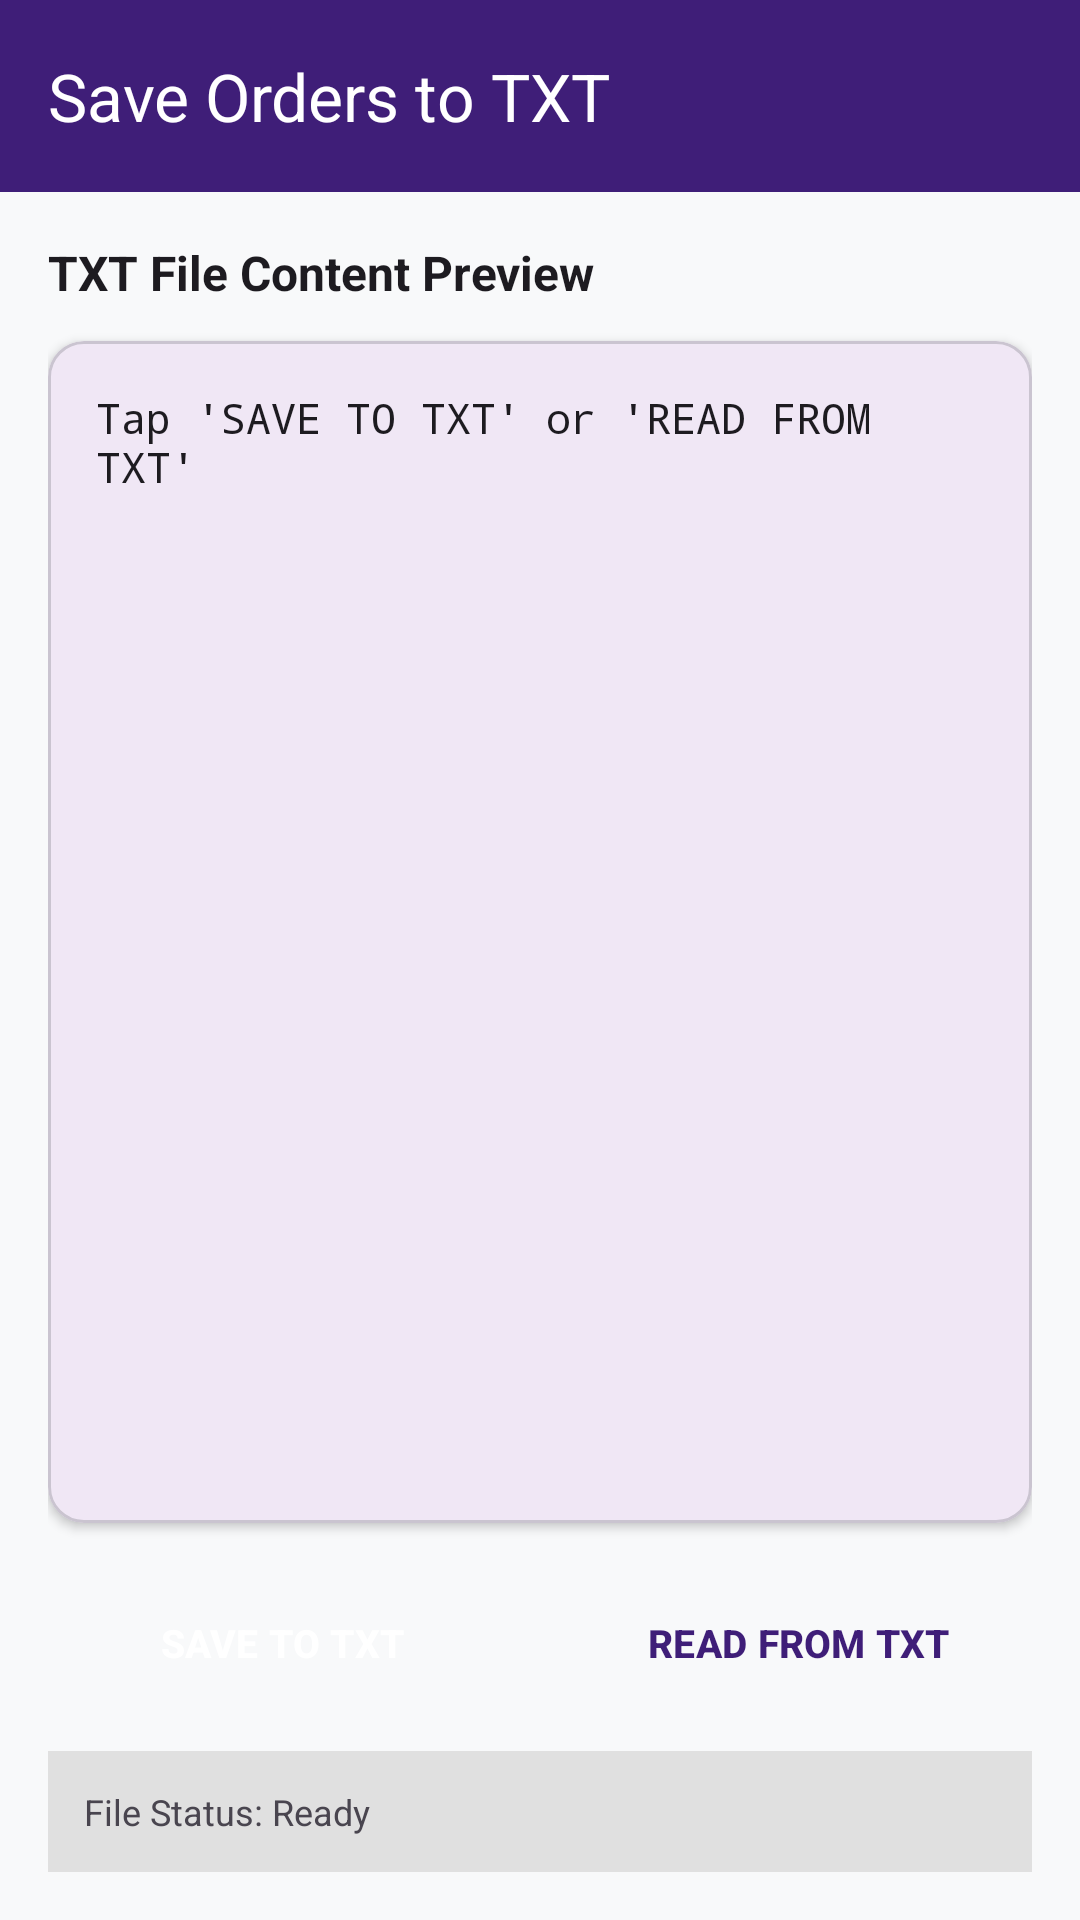

Layout XML and referenced resources for this Android screen:
<!-- AndroidManifest.xml: application theme Theme.Assignment2 -->
<!-- res/layout/activity_file_handling_txt.xml -->
<?xml version="1.0" encoding="utf-8"?>
<LinearLayout xmlns:android="http://schemas.android.com/apk/res/android"
    xmlns:app="http://schemas.android.com/apk/res-auto"
    android:layout_width="match_parent"
    android:layout_height="match_parent"
    android:background="@color/background_light"
    android:orientation="vertical">

    <com.google.android.material.appbar.MaterialToolbar
        android:id="@+id/toolbar_txt"
        android:layout_width="match_parent"
        android:layout_height="?attr/actionBarSize"
        android:background="@color/purple_primary"
        app:navigationIcon="@drawable/ic_home"
        app:title="Save Orders to TXT"
        app:titleTextColor="@color/white" />

    <LinearLayout
        android:layout_width="match_parent"
        android:layout_height="match_parent"
        android:orientation="vertical"
        android:padding="16dp">

        <TextView
            android:layout_width="wrap_content"
            android:layout_height="wrap_content"
            android:text="TXT File Content Preview"
            android:textColor="@color/text_primary"
            android:textSize="16sp"
            android:textStyle="bold" />

        <com.google.android.material.card.MaterialCardView
            android:layout_width="match_parent"
            android:layout_height="0dp"
            android:layout_marginTop="12dp"
            android:layout_weight="1"
            app:cardCornerRadius="12dp"
            app:cardElevation="2dp">

            <ScrollView
                android:layout_width="match_parent"
                android:layout_height="match_parent"
                android:padding="16dp">

                <TextView
                    android:id="@+id/tv_txt_preview"
                    android:layout_width="match_parent"
                    android:layout_height="wrap_content"
                    android:fontFamily="monospace"
                    android:text="Tap 'SAVE TO TXT' or 'READ FROM TXT'"
                    android:textColor="@color/text_primary"
                    android:textSize="14sp" />

            </ScrollView>

        </com.google.android.material.card.MaterialCardView>

        <LinearLayout
            android:layout_width="match_parent"
            android:layout_height="wrap_content"
            android:layout_marginTop="16dp"
            android:orientation="horizontal">

            <Button
                android:id="@+id/btn_save_txt"
                style="@style/Widget.Foodie.Button"
                android:layout_width="0dp"
                android:layout_height="48dp"
                android:layout_marginEnd="8dp"
                android:layout_weight="1"
                android:text="SAVE TO TXT"
                android:textSize="13sp"
                android:textStyle="bold" />

            <Button
                android:id="@+id/btn_read_txt"
                style="@style/Widget.Foodie.Button.Outlined"
                android:layout_width="0dp"
                android:layout_height="48dp"
                android:layout_marginStart="8dp"
                android:layout_weight="1"
                android:text="READ FROM TXT"
                android:textSize="13sp"
                android:textStyle="bold" />

        </LinearLayout>

        <TextView
            android:id="@+id/tv_txt_status"
            android:layout_width="match_parent"
            android:layout_height="wrap_content"
            android:layout_marginTop="12dp"
            android:background="#E0E0E0"
            android:padding="12dp"
            android:text="File Status: Ready"
            android:textColor="@color/text_secondary"
            android:textSize="12sp" />

    </LinearLayout>

</LinearLayout>
<!-- resources referenced by this layout -->
<resources>
  <color name="background_light">#F8F9FA</color>
  <color name="purple_primary">#3F1E78</color>
  <color name="text_primary">#1D1B20</color>
  <color name="text_secondary">#49454F</color>
  <color name="white">#FFFFFFFF</color>
  <style name="Widget.Foodie.Button" parent="Widget.Material3.Button">
          <item name="shapeAppearanceOverlay">@style/ShapeAppearance.Rounded</item>
          <item name="backgroundTint">@color/purple_primary</item>
          <item name="android:textColor">@color/white</item>
      </style>
  <style name="Widget.Foodie.Button.Outlined" parent="Widget.Material3.Button.OutlinedButton">
          <item name="shapeAppearanceOverlay">@style/ShapeAppearance.Rounded</item>
          <item name="strokeColor">@color/purple_primary</item>
          <item name="android:textColor">@color/purple_primary</item>
      </style>
  <style name="Theme.Assignment2" parent="Base.Theme.Assignment2" />
  <style name="ShapeAppearance.Rounded" parent="ShapeAppearance.Material3.SmallComponent">
          <item name="cornerSize">24dp</item>
      </style>
  <style name="Base.Theme.Assignment2" parent="Theme.Material3.DayNight.NoActionBar">
          <item name="colorPrimary">@color/purple_primary</item>
          <item name="colorPrimaryVariant">@color/purple_primary_dark</item>
          <item name="colorOnPrimary">@color/white</item>
          <item name="colorSecondary">@color/indigo_accent</item>
          <item name="colorOnSecondary">@color/white</item>
          <item name="android:statusBarColor">@color/purple_primary_dark</item>
          <item name="android:windowBackground">@color/background_light</item>
      </style>
  <color name="purple_primary_dark">#281154</color>
  <color name="indigo_accent">#5C50D6</color>
</resources>
